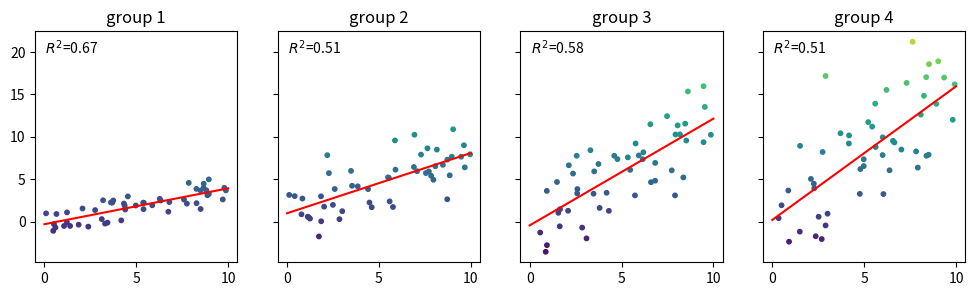

The script that saved this image:
# One scatter per group with its own linear fit and R^2 in the corner, shared colour scale.
import numpy as np
import matplotlib.pyplot as plt

rng = np.random.default_rng(6)
fig, axs = plt.subplots(1, 4, figsize=(12, 3), sharey=True)
for k, ax in enumerate(axs):
    x = rng.uniform(0, 10, 50)
    y = (k + 1) * 0.4 * x + rng.normal(0, 1 + k, 50)
    p = np.polyfit(x, y, 1)
    r2 = np.corrcoef(x, y)[0, 1] ** 2
    ax.scatter(x, y, c=y, cmap="viridis", vmin=-5, vmax=25, s=10)
    ax.plot([0, 10], np.polyval(p, [0, 10]), "r")
    ax.text(0.05, 0.9, f"$R^2$={r2:.2f}", transform=ax.transAxes)
    ax.set_title(f"group {k + 1}")
print(axs[0].get_ylim())
fig.savefig("fits.png")
